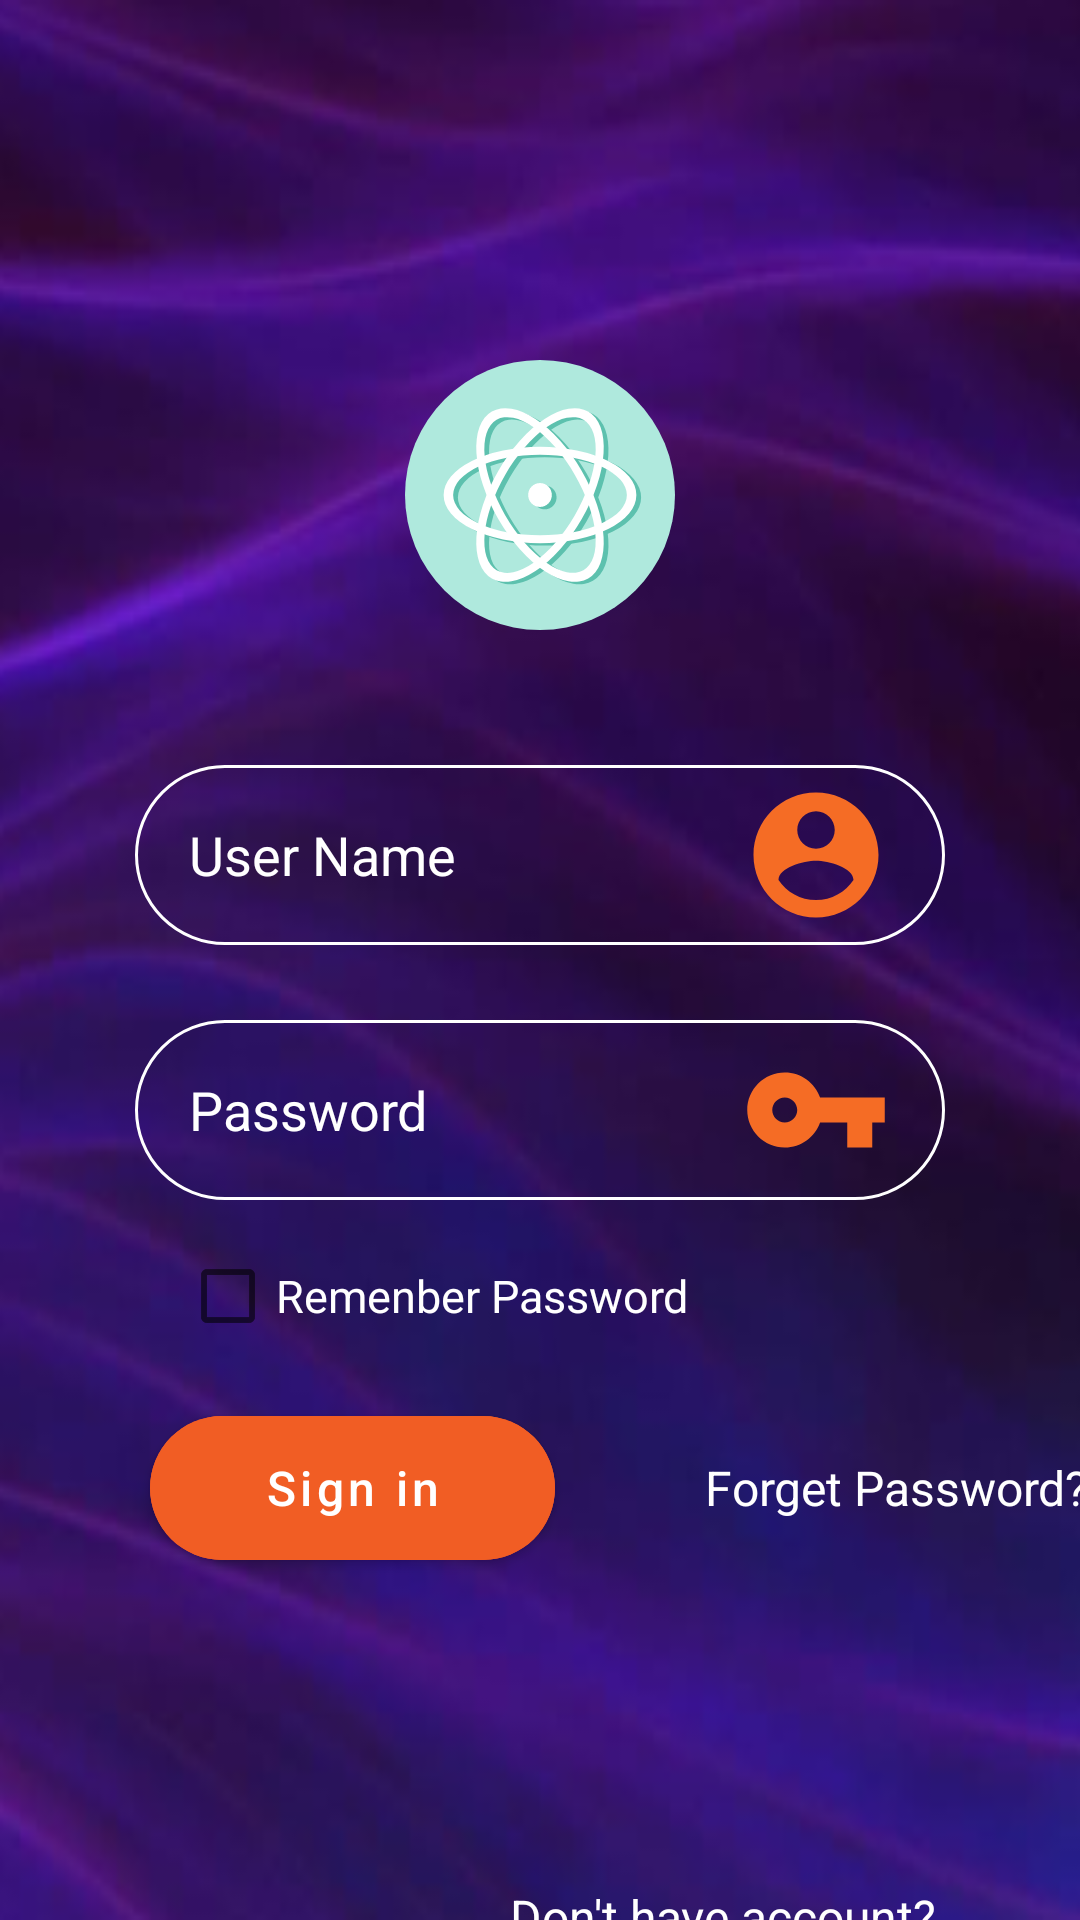

Produce the Android XML layout that renders to this screen, including the resource entries it uses.
<!-- AndroidManifest.xml: application theme Theme.AtividadeAD_etec -->
<!-- res/layout/activity_entrar.xml -->
<?xml version="1.0" encoding="utf-8"?>
<LinearLayout xmlns:android="http://schemas.android.com/apk/res/android"
    xmlns:app="http://schemas.android.com/apk/res-auto"
    xmlns:tools="http://schemas.android.com/tools"
    android:layout_width="match_parent"
    android:layout_height="match_parent"
    android:background="@mipmap/ic_bg_foreground"
    android:orientation="vertical"
    tools:context=".Entrar">

    <ImageView
        android:layout_width="90dp"
        android:layout_height="90dp"
        android:layout_gravity="center"
        android:layout_marginTop="120dp"
        android:contentDescription="TODO"
        android:src="@drawable/ic_logo" />

    <EditText
        android:id="@+id/user"
        android:layout_width="match_parent"
        android:layout_height="60dp"
        android:layout_marginHorizontal="45dp"
        android:layout_marginTop="45dp"
        android:background="@drawable/borda"
        android:drawableRight="@drawable/ic_user"
        android:hint="@string/user"
        android:inputType="textPersonName"
        android:maxLength="100"
        android:padding="18dp"
        android:textColorHint="@color/white" />

    <EditText
        android:id="@+id/password"
        android:layout_width="match_parent"
        android:layout_height="60dp"
        android:layout_marginHorizontal="45dp"
        android:layout_marginTop="25dp"
        android:background="@drawable/borda"
        android:drawableRight="@drawable/ic_key"
        android:hint="@string/password"
        android:inputType="textPassword"
        android:maxLength="50"
        android:padding="18dp"
        android:textColorHint="@color/white" />

    <CheckBox
        android:layout_width="wrap_content"
        android:layout_height="wrap_content"
        android:layout_marginHorizontal="60dp"
        android:layout_marginTop="8dp"
        android:checked="false"
        android:text="@string/remenber_password"
        android:textColor="@color/white"
        android:textSize="15sp" />

    <TableLayout

        android:layout_width="wrap_content"
        android:layout_height="wrap_content"
        android:layout_marginTop="10dp"
        >

        <TableRow>

            <com.google.android.material.button.MaterialButton
                android:layout_width="135dp"
                android:layout_height="60dp"
                android:layout_marginHorizontal="50dp"
                android:angle="90"
                android:backgroundTint="#f15d24"
                android:text="@string/sing_in"
                android:textAllCaps="false"
                android:textSize="16sp"
                app:cornerRadius="30dp" />

            <TextView
                android:id="@+id/txtforgetpassword"
                android:layout_width="wrap_content"
                android:layout_height="wrap_content"
                android:text="@string/forget_password"
                android:textColor="@color/white"
                android:textSize="16sp" />

        </TableRow>

    </TableLayout>

    <RelativeLayout
        android:layout_width="218dp"
        android:layout_height="wrap_content"
        android:layout_marginLeft="170dp"
        android:layout_marginTop="100dp">

        <TextView
            android:layout_width="wrap_content"
            android:layout_height="wrap_content"
            android:text="@string/don_t_have_account"
            android:textColor="@color/white"
            android:layout_marginTop="2dp"
            android:textSize="16sp" />

        <TextView
            android:layout_width="wrap_content"
            android:layout_height="wrap_content"
            android:layout_marginHorizontal="155dp"
            android:drawableRight="@drawable/ic_baseline_chevron_right" />

        <TextView
            android:layout_width="wrap_content"
            android:layout_height="wrap_content"
            android:layout_marginHorizontal="153dp"
            android:drawableRight="@drawable/ic_radio" />

        <TextView
            android:layout_width="wrap_content"
            android:layout_height="wrap_content"
            android:layout_marginHorizontal="67dp"
            android:layout_marginTop="25dp"
            android:text="@string/sing_up"
            android:textColor="@color/white"
            android:textSize="22sp"
            android:textStyle="bold" />

    </RelativeLayout>

</LinearLayout>
<!-- resources referenced by this layout -->
<resources>
  <color name="white">#FFFFFFFF</color>
  <!-- drawable borda (drawable) -->
  <?xml version="1.0" encoding="utf-8"?>
  <shape android:shape="rectangle" xmlns:android="http://schemas.android.com/apk/res/android">
      <stroke android:width="1dp"/>
      <stroke android:color="@color/white"/>
      <corners android:radius="30dp"/>
  
  </shape>
  <!-- drawable ic_key (drawable) -->
  <vector android:height="50dp" android:tint="#F56C25"
      android:viewportHeight="24" android:viewportWidth="24"
      android:width="50dp" xmlns:android="http://schemas.android.com/apk/res/android">
      <path android:fillColor="@android:color/white" android:pathData="M12.65,10C11.83,7.67 9.61,6 7,6c-3.31,0 -6,2.69 -6,6s2.69,6 6,6c2.61,0 4.83,-1.67 5.65,-4H17v4h4v-4h2v-4H12.65zM7,14c-1.1,0 -2,-0.9 -2,-2s0.9,-2 2,-2 2,0.9 2,2 -0.9,2 -2,2z"/>
  </vector>
  <!-- drawable ic_logo: vector/xml drawable (drawable, 4255 chars, omitted) -->
  <!-- drawable ic_user (drawable) -->
  <vector android:height="50dp" android:tint="#F56C25"
      android:viewportHeight="24" android:viewportWidth="24"
      android:width="50dp" xmlns:android="http://schemas.android.com/apk/res/android">
      <path android:fillColor="@android:color/white" android:pathData="M12,2C6.48,2 2,6.48 2,12s4.48,10 10,10 10,-4.48 10,-10S17.52,2 12,2zM12,5c1.66,0 3,1.34 3,3s-1.34,3 -3,3 -3,-1.34 -3,-3 1.34,-3 3,-3zM12,19.2c-2.5,0 -4.71,-1.28 -6,-3.22 0.03,-1.99 4,-3.08 6,-3.08 1.99,0 5.97,1.09 6,3.08 -1.29,1.94 -3.5,3.22 -6,3.22z"/>
  </vector>
  <!-- mipmap ic_bg_foreground: png bitmap (mipmap-hdpi, 49452 bytes) -->
  <string name="don_t_have_account">Don\'t have account?</string>
  <string name="forget_password">Forget Password?</string>
  <string name="password">Password</string>
  <string name="remenber_password">Remenber Password</string>
  <string name="sing_in">Sign in</string>
  <string name="sing_up">Sign up</string>
  <string name="user">User Name</string>
  <style name="Theme.AtividadeAD_etec" parent="Theme.MaterialComponents.DayNight.DarkActionBar">
          
          <item name="colorPrimary">@color/purple_500</item>
          <item name="colorPrimaryVariant">@color/purple_700</item>
          <item name="colorOnPrimary">@color/white</item>
          
          <item name="colorSecondary">@color/teal_200</item>
          <item name="colorSecondaryVariant">@color/teal_700</item>
          <item name="colorOnSecondary">@color/black</item>
          
          <item name="android:statusBarColor" tools:targetApi="l">?attr/colorPrimaryVariant</item>
          
      </style>
  <color name="purple_500">#FF6200EE</color>
  <color name="purple_700">#FF3700B3</color>
  <color name="teal_200">#FF03DAC5</color>
  <color name="teal_700">#FF018786</color>
  <color name="black">#FF000000</color>
</resources>
